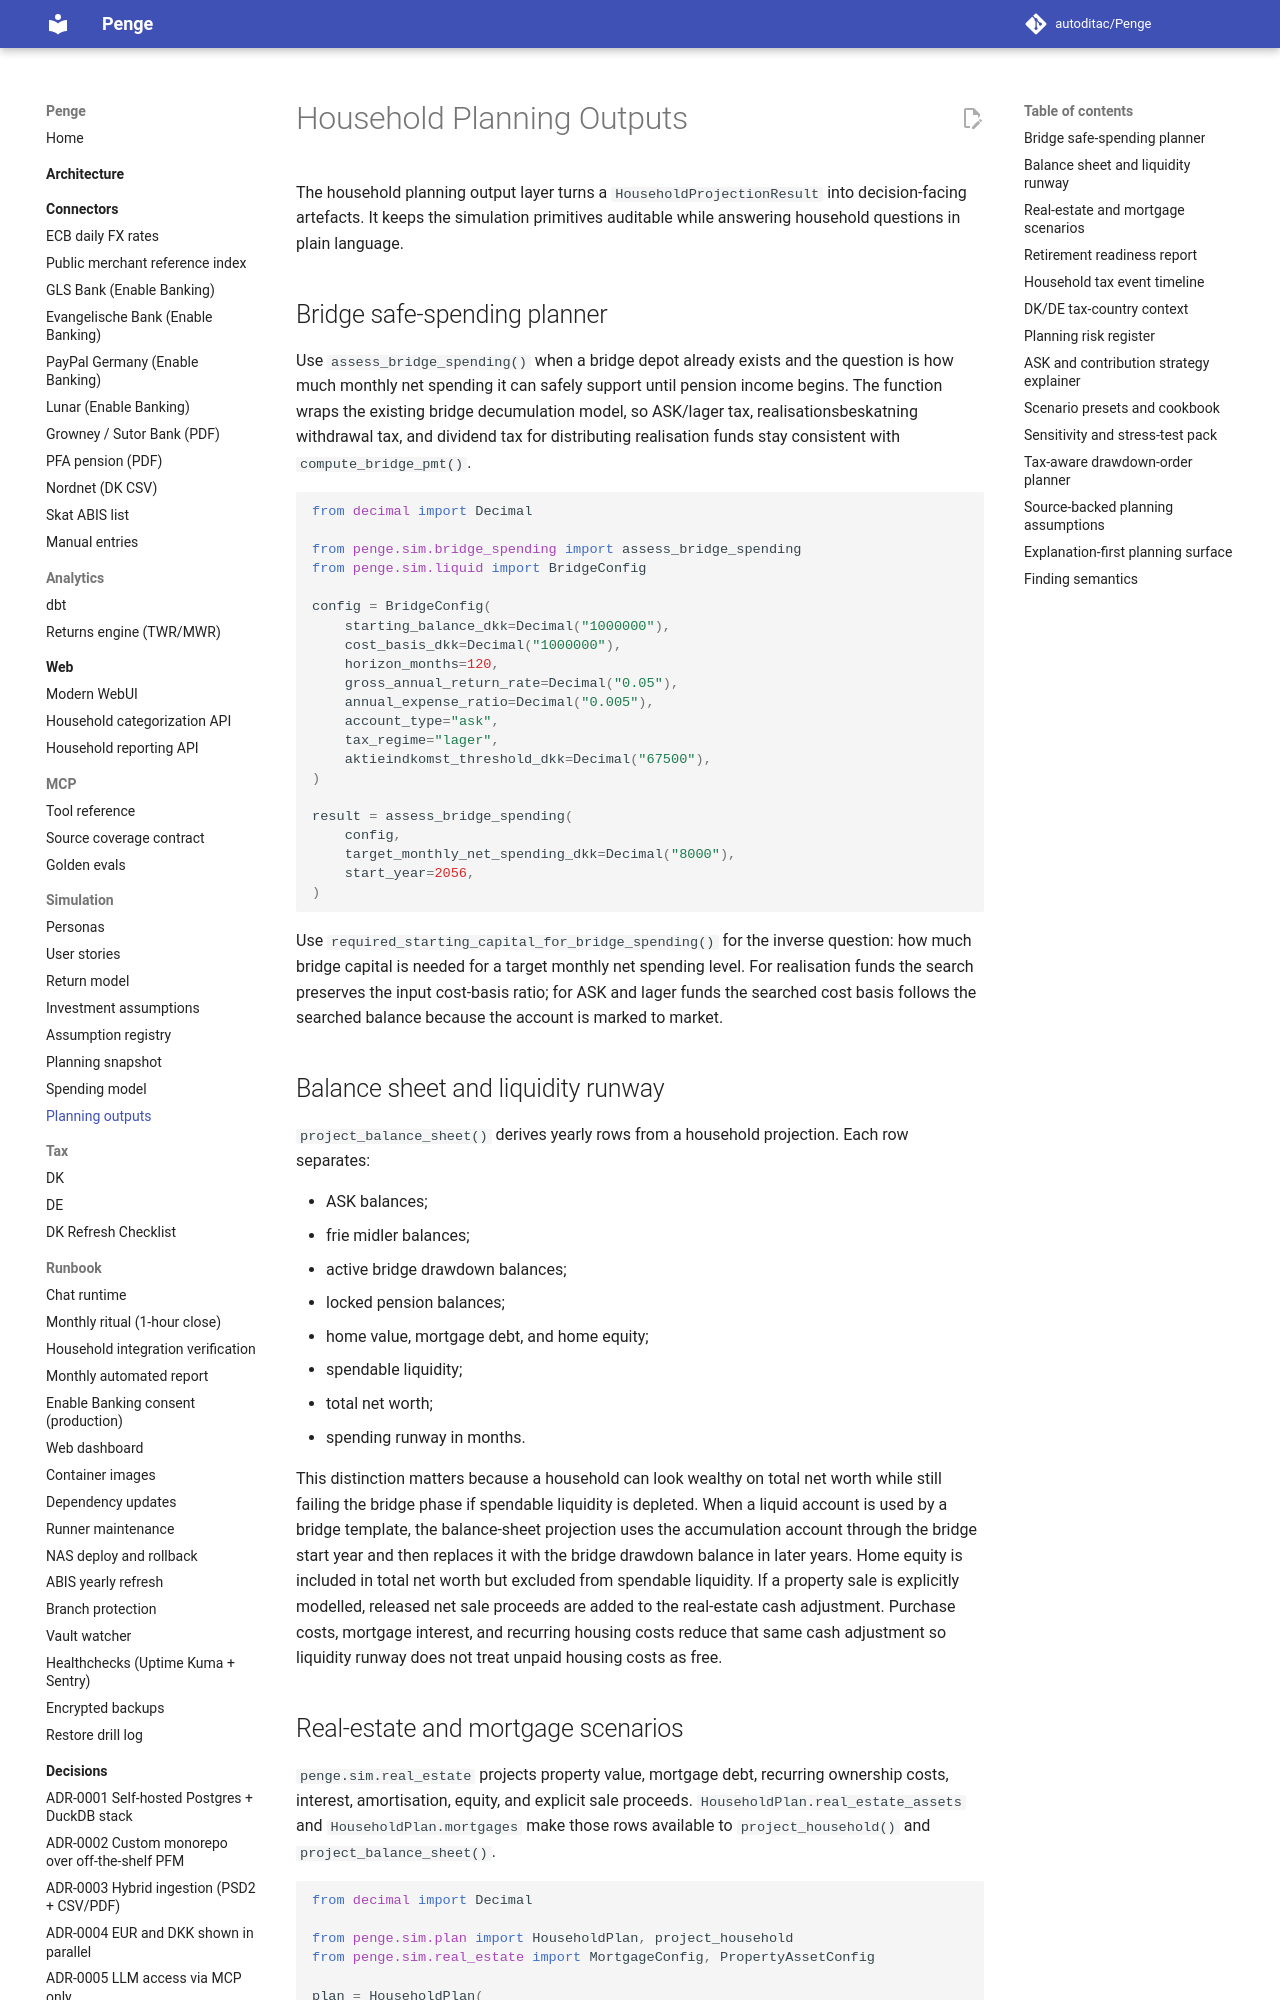

repository: autoditac/Penge · page: sim/planning-outputs/index.html · generator: mkdocs

# Household Planning Outputs

The household planning output layer turns a `HouseholdProjectionResult` into
decision-facing artefacts.
It keeps the simulation primitives auditable while answering household questions
in plain language.

## Bridge safe-spending planner

Use `assess_bridge_spending()` when a bridge depot already exists and the
question is how much monthly net spending it can safely support until pension
income begins.
The function wraps the existing bridge decumulation model, so ASK/lager tax,
realisationsbeskatning withdrawal tax, and dividend tax for distributing
realisation funds stay consistent with `compute_bridge_pmt()`.

```python
from decimal import Decimal

from penge.sim.bridge_spending import assess_bridge_spending
from penge.sim.liquid import BridgeConfig

config = BridgeConfig(
    starting_balance_dkk=Decimal("1000000"),
    cost_basis_dkk=Decimal("1000000"),
    horizon_months=120,
    gross_annual_return_rate=Decimal("0.05"),
    annual_expense_ratio=Decimal("0.005"),
    account_type="ask",
    tax_regime="lager",
    aktieindkomst_threshold_dkk=Decimal("67500"),
)

result = assess_bridge_spending(
    config,
    target_monthly_net_spending_dkk=Decimal("8000"),
    start_year=2056,
)
```

Use `required_starting_capital_for_bridge_spending()` for the inverse question:
how much bridge capital is needed for a target monthly net spending level.
For realisation funds the search preserves the input cost-basis ratio; for ASK
and lager funds the searched cost basis follows the searched balance because the
account is marked to market.

## Balance sheet and liquidity runway

`project_balance_sheet()` derives yearly rows from a household projection.
Each row separates:

- ASK balances;
- frie midler balances;
- active bridge drawdown balances;
- locked pension balances;
- home value, mortgage debt, and home equity;
- spendable liquidity;
- total net worth;
- spending runway in months.

This distinction matters because a household can look wealthy on total net
worth while still failing the bridge phase if spendable liquidity is depleted.
When a liquid account is used by a bridge template, the balance-sheet projection
uses the accumulation account through the bridge start year and then replaces it
with the bridge drawdown balance in later years.
Home equity is included in total net worth but excluded from spendable liquidity.
If a property sale is explicitly modelled, released net sale proceeds are added
to the real-estate cash adjustment.
Purchase costs, mortgage interest, and recurring housing costs reduce that same
cash adjustment so liquidity runway does not treat unpaid housing costs as free.
